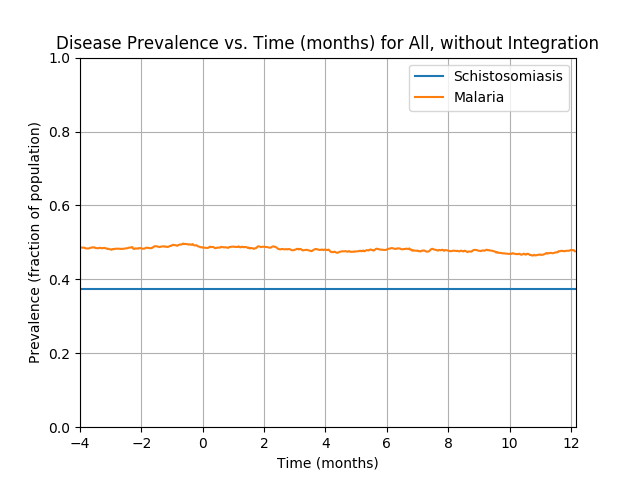

The table this chart was drawn from, first rows:
Prevalence of schistosomiasis by age gro…, , , , , , , Prevalence of malaria by age group vs. t…, , , , , , , Prevalence of coinfection by age group v…
Time (d), 0-4 y/o, 5-15 y/o, 16+ y/o, All, , , Time (d), 0-4 y/o, 5-15 y/o, 16+ y/o, All, , , Time (d), 0-4 y/o, 5-15 y/o, 16+ y/o, All
0, 0.3664, 0.3506, 0.3916, 0.375, , , 0, 0.00979, 0.006774, 0.007129, 0.0075, , , 0, 0.002797, 0.00254, 0.003802, 0.00325
1, 0.3664, 0.3506, 0.3916, 0.375, , , 1, 0.01259, 0.01185, 0.01378, 0.013, , , 1, 0.004196, 0.003387, 0.005703, 0.00475
2, 0.3664, 0.3506, 0.3916, 0.375, , , 2, 0.01259, 0.01863, 0.01663, 0.0165, , , 2, 0.004196, 0.005927, 0.007129, 0.00625
3, 0.3664, 0.3506, 0.3916, 0.375, , , 3, 0.01678, 0.02286, 0.02376, 0.02225, , , 3, 0.006993, 0.007621, 0.01093, 0.00925
4, 0.3664, 0.3506, 0.3916, 0.375, , , 4, 0.01818, 0.02625, 0.02899, 0.02625, , , 4, 0.006993, 0.009314, 0.01331, 0.011
5, 0.3664, 0.3506, 0.3916, 0.375, , , 5, 0.01538, 0.02794, 0.03184, 0.02775, , , 5, 0.005594, 0.007621, 0.01331, 0.01025
6, 0.3664, 0.3506, 0.3916, 0.375, , , 6, 0.02098, 0.0271, 0.03279, 0.029, , , 6, 0.006993, 0.007621, 0.01188, 0.00975
7, 0.3664, 0.3506, 0.3916, 0.375, , , 7, 0.02378, 0.0271, 0.0366, 0.0315, , , 7, 0.006993, 0.009314, 0.01283, 0.01075
8, 0.3664, 0.3506, 0.3916, 0.375, , , 8, 0.02797, 0.03302, 0.0366, 0.034, , , 8, 0.00979, 0.01185, 0.01236, 0.01175
9, 0.3664, 0.3506, 0.3916, 0.375, , , 9, 0.03217, 0.03472, 0.04325, 0.03875, , , 9, 0.01119, 0.01439, 0.01378, 0.0135
10, 0.3664, 0.3506, 0.3916, 0.375, , , 10, 0.03636, 0.03641, 0.04705, 0.042, , , 10, 0.01119, 0.01524, 0.01568, 0.01475
11, 0.3664, 0.3506, 0.3916, 0.375, , , 11, 0.04056, 0.0398, 0.04943, 0.045, , , 11, 0.01399, 0.01439, 0.01806, 0.01625
12, 0.3664, 0.3506, 0.3916, 0.375, , , 12, 0.04336, 0.04318, 0.05276, 0.04825, , , 12, 0.01399, 0.01693, 0.02044, 0.01825
13, 0.3664, 0.3506, 0.3916, 0.375, , , 13, 0.04196, 0.04742, 0.05608, 0.051, , , 13, 0.01259, 0.01778, 0.02139, 0.01875
14, 0.3664, 0.3506, 0.3916, 0.375, , , 14, 0.04336, 0.04911, 0.05894, 0.05325, , , 14, 0.01399, 0.01863, 0.02091, 0.019
15, 0.3664, 0.3506, 0.3916, 0.375, , , 15, 0.04476, 0.05588, 0.06369, 0.058, , , 15, 0.01538, 0.02202, 0.02091, 0.02025
16, 0.3664, 0.3506, 0.3916, 0.375, , , 16, 0.04615, 0.05927, 0.06321, 0.059, , , 16, 0.01538, 0.02286, 0.02186, 0.021
17, 0.3664, 0.3506, 0.3916, 0.375, , , 17, 0.05035, 0.06605, 0.06797, 0.06425, , , 17, 0.01678, 0.0271, 0.02139, 0.02225
18, 0.3664, 0.3506, 0.3916, 0.375, , , 18, 0.05455, 0.07113, 0.07082, 0.068, , , 18, 0.01678, 0.02964, 0.02234, 0.0235
19, 0.3664, 0.3506, 0.3916, 0.375, , , 19, 0.06014, 0.07705, 0.07177, 0.07125, , , 19, 0.01958, 0.03387, 0.02424, 0.02625
20, 0.3664, 0.3506, 0.3916, 0.375, , , 20, 0.07133, 0.08213, 0.07367, 0.07575, , , 20, 0.02517, 0.03556, 0.02471, 0.028
21, 0.3664, 0.3506, 0.3916, 0.375, , , 21, 0.07552, 0.08721, 0.07842, 0.0805, , , 21, 0.02657, 0.03726, 0.02471, 0.02875
22, 0.3664, 0.3506, 0.3916, 0.375, , , 22, 0.07133, 0.08721, 0.08175, 0.0815, , , 22, 0.02517, 0.03472, 0.02614, 0.0285
23, 0.3664, 0.3506, 0.3916, 0.375, , , 23, 0.06993, 0.08891, 0.08413, 0.083, , , 23, 0.02517, 0.03472, 0.02662, 0.02875
24, 0.3664, 0.3506, 0.3916, 0.375, , , 24, 0.07133, 0.08721, 0.08793, 0.08475, , , 24, 0.02517, 0.03302, 0.02757, 0.02875
25, 0.3664, 0.3506, 0.3916, 0.375, , , 25, 0.07413, 0.08298, 0.08793, 0.084, , , 25, 0.02797, 0.03133, 0.02852, 0.02925
26, 0.3664, 0.3506, 0.3916, 0.375, , , 26, 0.07413, 0.08552, 0.08935, 0.0855, , , 26, 0.02797, 0.03218, 0.02994, 0.03025
27, 0.3664, 0.3506, 0.3916, 0.375, , , 27, 0.07692, 0.09229, 0.09268, 0.08975, , , 27, 0.02937, 0.03556, 0.03279, 0.033
28, 0.3664, 0.3506, 0.3916, 0.375, , , 28, 0.08392, 0.09314, 0.09411, 0.092, , , 28, 0.03217, 0.03641, 0.03422, 0.0345
29, 0.3664, 0.3506, 0.3916, 0.375, , , 29, 0.08392, 0.09907, 0.09506, 0.09425, , , 29, 0.03077, 0.03895, 0.03565, 0.03575
30, 0.3664, 0.3506, 0.3916, 0.375, , , 30, 0.08392, 0.1025, 0.09696, 0.09625, , , 30, 0.02937, 0.03895, 0.03707, 0.03625
31, 0.3664, 0.3506, 0.3916, 0.375, , , 31, 0.09091, 0.1033, 0.09838, 0.0985, , , 31, 0.03497, 0.04064, 0.03802, 0.03825
32, 0.3664, 0.3506, 0.3916, 0.375, , , 32, 0.0965, 0.105, 0.1017, 0.1018, , , 32, 0.03497, 0.04149, 0.03897, 0.039
33, 0.3664, 0.3506, 0.3916, 0.375, , , 33, 0.0993, 0.1109, 0.1069, 0.1068, , , 33, 0.03357, 0.04318, 0.0404, 0.04
34, 0.3664, 0.3506, 0.3916, 0.375, , , 34, 0.1063, 0.1135, 0.1107, 0.1108, , , 34, 0.03776, 0.04234, 0.04135, 0.041
35, 0.3664, 0.3506, 0.3916, 0.375, , , 35, 0.1105, 0.1202, 0.1131, 0.1148, , , 35, 0.03916, 0.04488, 0.04183, 0.04225
36, 0.3664, 0.3506, 0.3916, 0.375, , , 36, 0.1105, 0.1228, 0.1193, 0.1188, , , 36, 0.03776, 0.04488, 0.0442, 0.04325
37, 0.3664, 0.3506, 0.3916, 0.375, , , 37, 0.1105, 0.127, 0.1202, 0.1205, , , 37, 0.03776, 0.04403, 0.04515, 0.0435
38, 0.3664, 0.3506, 0.3916, 0.375, , , 38, 0.1133, 0.1236, 0.1198, 0.1198, , , 38, 0.03916, 0.04149, 0.04563, 0.04325
39, 0.3664, 0.3506, 0.3916, 0.375, , , 39, 0.1119, 0.1236, 0.1226, 0.121, , , 39, 0.03497, 0.04149, 0.04658, 0.043
40, 0.3664, 0.3506, 0.3916, 0.375, , , 40, 0.1161, 0.1236, 0.126, 0.1235, , , 40, 0.03636, 0.04234, 0.04753, 0.044
41, 0.3664, 0.3506, 0.3916, 0.375, , , 41, 0.1203, 0.1211, 0.1279, 0.1245, , , 41, 0.03497, 0.04234, 0.04895, 0.0445
42, 0.3664, 0.3506, 0.3916, 0.375, , , 42, 0.1217, 0.1194, 0.1312, 0.126, , , 42, 0.03497, 0.04234, 0.05228, 0.04625
43, 0.3664, 0.3506, 0.3916, 0.375, , , 43, 0.1245, 0.1211, 0.1336, 0.1283, , , 43, 0.03497, 0.04403, 0.05371, 0.0475
44, 0.3664, 0.3506, 0.3916, 0.375, , , 44, 0.1231, 0.1236, 0.1369, 0.1305, , , 44, 0.03497, 0.04403, 0.05371, 0.0475
45, 0.3664, 0.3506, 0.3916, 0.375, , , 45, 0.1259, 0.127, 0.1397, 0.1335, , , 45, 0.03636, 0.04149, 0.05466, 0.0475
46, 0.3664, 0.3506, 0.3916, 0.375, , , 46, 0.1301, 0.127, 0.1445, 0.1367, , , 46, 0.04056, 0.04234, 0.05513, 0.04875
47, 0.3664, 0.3506, 0.3916, 0.375, , , 47, 0.1343, 0.1312, 0.1464, 0.1397, , , 47, 0.04196, 0.04403, 0.05466, 0.04925
48, 0.3664, 0.3506, 0.3916, 0.375, , , 48, 0.1357, 0.138, 0.1492, 0.1435, , , 48, 0.04336, 0.04488, 0.05608, 0.0505
49, 0.3664, 0.3506, 0.3916, 0.375, , , 49, 0.1427, 0.1431, 0.1535, 0.1485, , , 49, 0.04476, 0.04657, 0.05561, 0.051
50, 0.3664, 0.3506, 0.3916, 0.375, , , 50, 0.1441, 0.1465, 0.1535, 0.1497, , , 50, 0.04615, 0.04911, 0.05466, 0.0515
51, 0.3664, 0.3506, 0.3916, 0.375, , , 51, 0.1469, 0.1456, 0.1535, 0.15, , , 51, 0.04755, 0.04911, 0.05608, 0.0525
52, 0.3664, 0.3506, 0.3916, 0.375, , , 52, 0.1538, 0.1482, 0.1568, 0.1537, , , 52, 0.05035, 0.04911, 0.05513, 0.0525
53, 0.3664, 0.3506, 0.3916, 0.375, , , 53, 0.158, 0.1473, 0.1564, 0.154, , , 53, 0.05315, 0.04911, 0.05418, 0.0525
54, 0.3664, 0.3506, 0.3916, 0.375, , , 54, 0.1594, 0.1499, 0.1602, 0.157, , , 54, 0.05455, 0.04911, 0.05656, 0.054
55, 0.3664, 0.3506, 0.3916, 0.375, , , 55, 0.1636, 0.1533, 0.1635, 0.1605, , , 55, 0.05455, 0.05165, 0.05751, 0.05525
56, 0.3664, 0.3506, 0.3916, 0.375, , , 56, 0.1678, 0.1583, 0.1649, 0.1635, , , 56, 0.05874, 0.0525, 0.05703, 0.056
57, 0.3664, 0.3506, 0.3916, 0.375, , , 57, 0.165, 0.1592, 0.1683, 0.165, , , 57, 0.05734, 0.05334, 0.05846, 0.05675
58, 0.3664, 0.3506, 0.3916, 0.375, , , 58, 0.1692, 0.1626, 0.1716, 0.1685, , , 58, 0.05874, 0.05588, 0.06131, 0.05925
... 1,036 more rows
